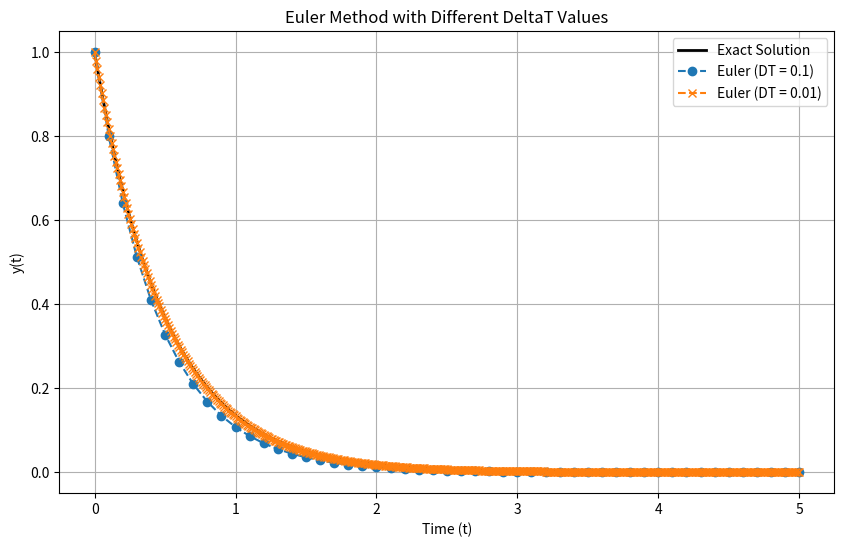

Here is the Python script that generated this plot:
import numpy as np
import matplotlib.pyplot as plt

# Define the ODE
def dydt(y):
    return -2 * y

# Euler method
def euler_solve(y0, t_end, DT):
    t = np.arange(0, t_end + DT, DT)  # Time array
    y = np.zeros_like(t)              # Solution array
    y[0] = y0                         # Initial condition

    for i in range(1, len(t)):
        y[i] = y[i-1] + DT * dydt(y[i-1])  # Euler step

    return t, y

# Parameters
y0 = 1       # Initial condition
t_end = 5    # End time
DT1 = 0.1    # Large time step
DT2 = 0.01   # Small time step

# Solve with two different DeltaT values
t1, y1 = euler_solve(y0, t_end, DT1)
t2, y2 = euler_solve(y0, t_end, DT2)

# Exact solution
t_exact = np.linspace(0, t_end, 1000)
y_exact = np.exp(-2 * t_exact)

# Plot results
plt.figure(figsize=(10, 6))
plt.plot(t_exact, y_exact, label="Exact Solution", color="black", linewidth=2)
plt.plot(t1, y1, label=f"Euler (DT = {DT1})", marker="o", linestyle="--")
plt.plot(t2, y2, label=f"Euler (DT = {DT2})", marker="x", linestyle="--")
plt.xlabel("Time (t)")
plt.ylabel("y(t)")
plt.title("Euler Method with Different DeltaT Values")
plt.legend()
plt.grid()
plt.show()
